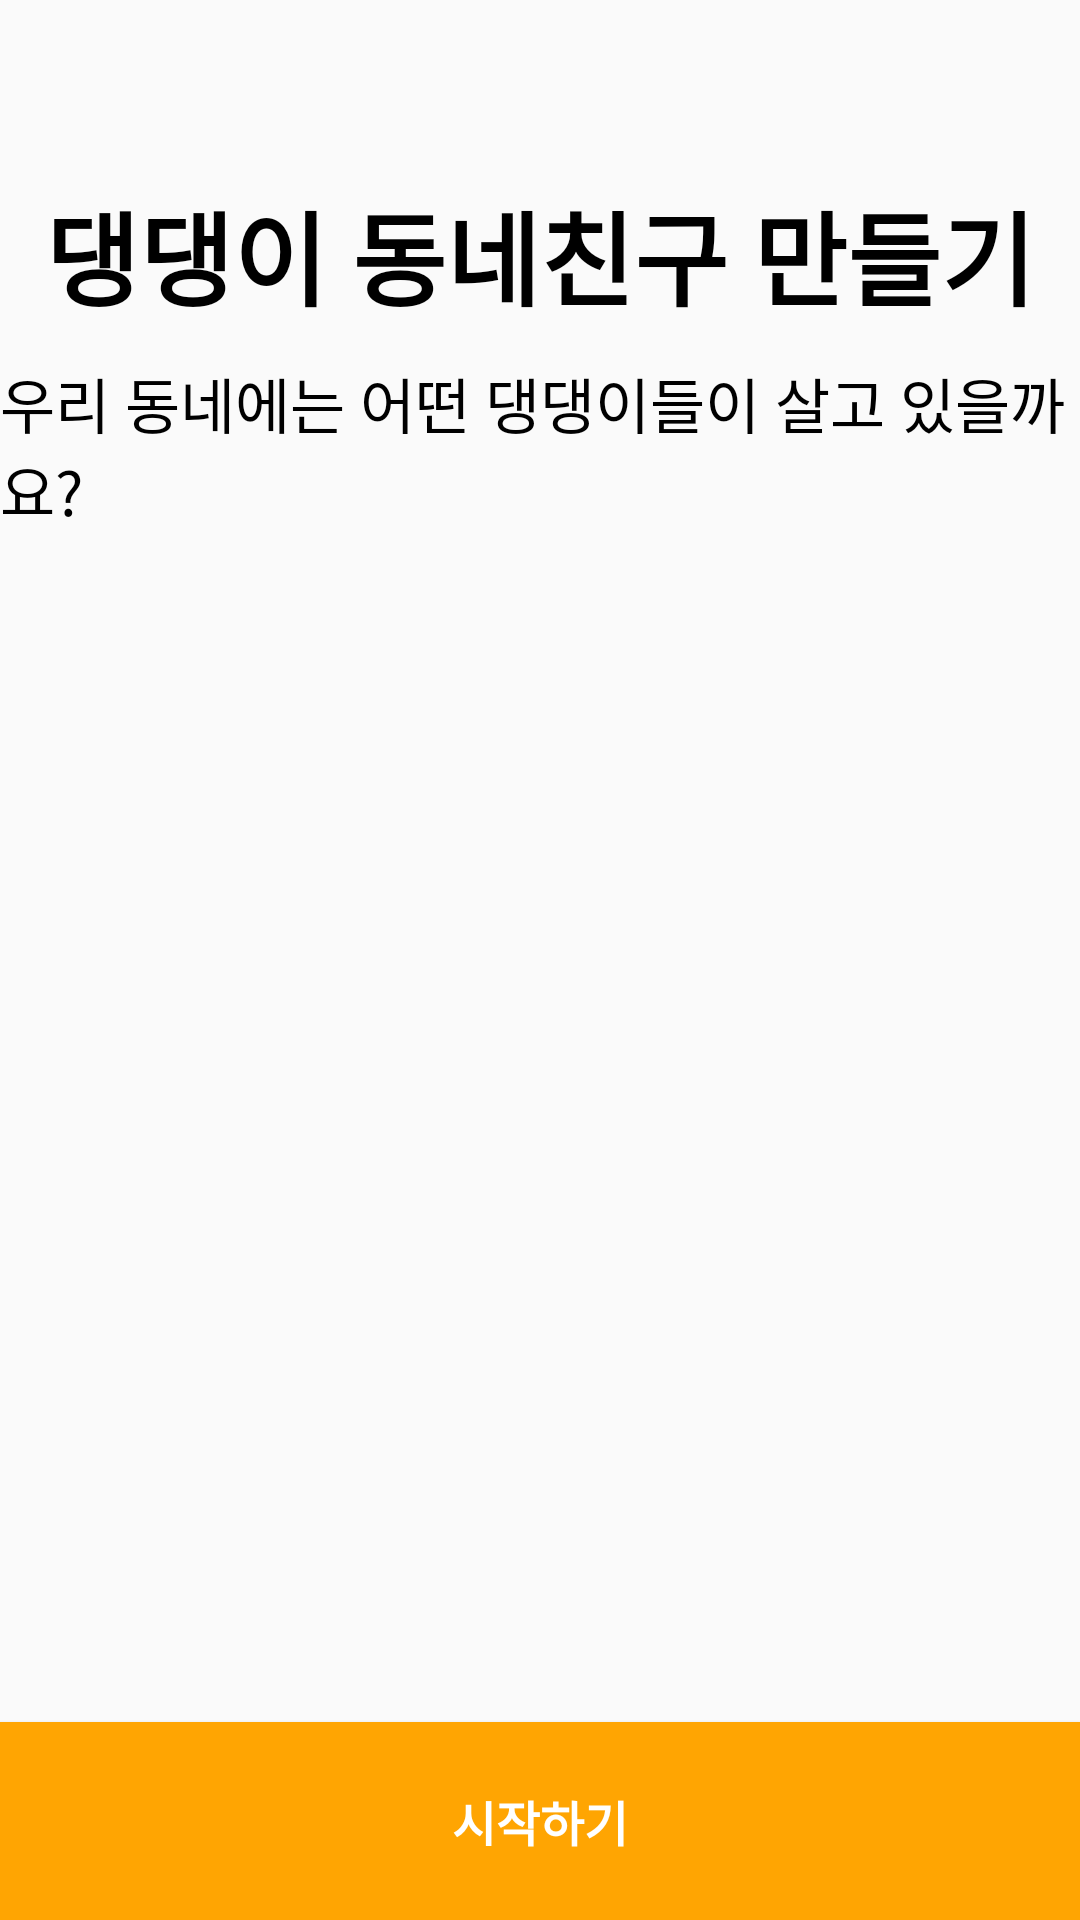

This screen was rendered from an Android layout file. Write that file and the resources it references.
<!-- AndroidManifest.xml: application theme Theme.Dangtime -->
<!-- res/layout/activity_main.xml -->
<?xml version="1.0" encoding="utf-8"?>
<androidx.constraintlayout.widget.ConstraintLayout xmlns:android="http://schemas.android.com/apk/res/android"
    xmlns:app="http://schemas.android.com/apk/res-auto"
    xmlns:tools="http://schemas.android.com/tools"
    android:layout_width="match_parent"
    android:layout_height="match_parent"
    tools:context=".MainActivity">

    <Button
        android:id="@+id/btnMain"
        android:layout_width="0dp"
        android:layout_height="0dp"
        android:background="@color/mainColor"
        android:text="시작하기"
        android:textColor="@color/white"
        android:textSize="16sp"
        android:textStyle="bold"
        app:layout_constraintBottom_toBottomOf="parent"
        app:layout_constraintEnd_toEndOf="parent"
        app:layout_constraintStart_toStartOf="parent"
        app:layout_constraintTop_toTopOf="@+id/guideline2" />

    <androidx.constraintlayout.widget.Guideline
        android:id="@+id/guideline2"
        android:layout_width="wrap_content"
        android:layout_height="wrap_content"
        android:orientation="horizontal"
        app:layout_constraintGuide_end="66dp" />

    <TextView
        android:id="@+id/textView"
        android:layout_width="wrap_content"
        android:layout_height="wrap_content"
        android:layout_marginTop="60dp"
        android:text="댕댕이 동네친구 만들기"
        android:textColor="@color/black"
        android:textSize="34sp"
        android:textStyle="bold"
        app:layout_constraintEnd_toEndOf="parent"
        app:layout_constraintStart_toStartOf="parent"
        app:layout_constraintTop_toTopOf="parent" />

    <TextView
        android:id="@+id/tvProfileName"
        android:layout_width="wrap_content"
        android:layout_height="wrap_content"
        android:layout_marginTop="10dp"
        android:text="우리 동네에는 어떤 댕댕이들이 살고 있을까요?"
        android:textColor="@color/black"
        android:textSize="20sp"
        app:layout_constraintEnd_toEndOf="@+id/textView"
        app:layout_constraintHorizontal_bias="0.513"
        app:layout_constraintStart_toStartOf="@+id/textView"
        app:layout_constraintTop_toBottomOf="@+id/textView" />

    <ImageView
        android:id="@+id/imgDetail"
        android:layout_width="600dp"
        android:layout_height="0dp"
        app:layout_constraintBottom_toTopOf="@+id/btnMain"
        app:layout_constraintEnd_toEndOf="parent"
        app:layout_constraintStart_toStartOf="parent"
        app:layout_constraintTop_toBottomOf="@+id/tvProfileName"
        app:layout_constraintVertical_bias="0.725"
        app:srcCompat="@drawable/main_img" />

</androidx.constraintlayout.widget.ConstraintLayout>
<!-- resources referenced by this layout -->
<resources>
  <color name="black">#FF000000</color>
  <color name="mainColor">#FFA502</color>
  <color name="white">#FFFFFFFF</color>
  <style name="Theme.Dangtime" parent="Theme.AppCompat.Light">
          <item name="windowNoTitle">true</item>
          
          <item name="colorPrimary">@color/mainColor</item>
          <item name="colorPrimaryVariant">@color/mainColor</item>
          <item name="colorOnPrimary">@color/white</item>
          
          <item name="colorSecondary">@color/mainColor</item>
          <item name="colorSecondaryVariant">@color/mainColor</item>
          <item name="colorOnSecondary">@color/black</item>
          
          <item name="android:statusBarColor">?attr/colorPrimaryVariant</item>
          
      </style>
</resources>
